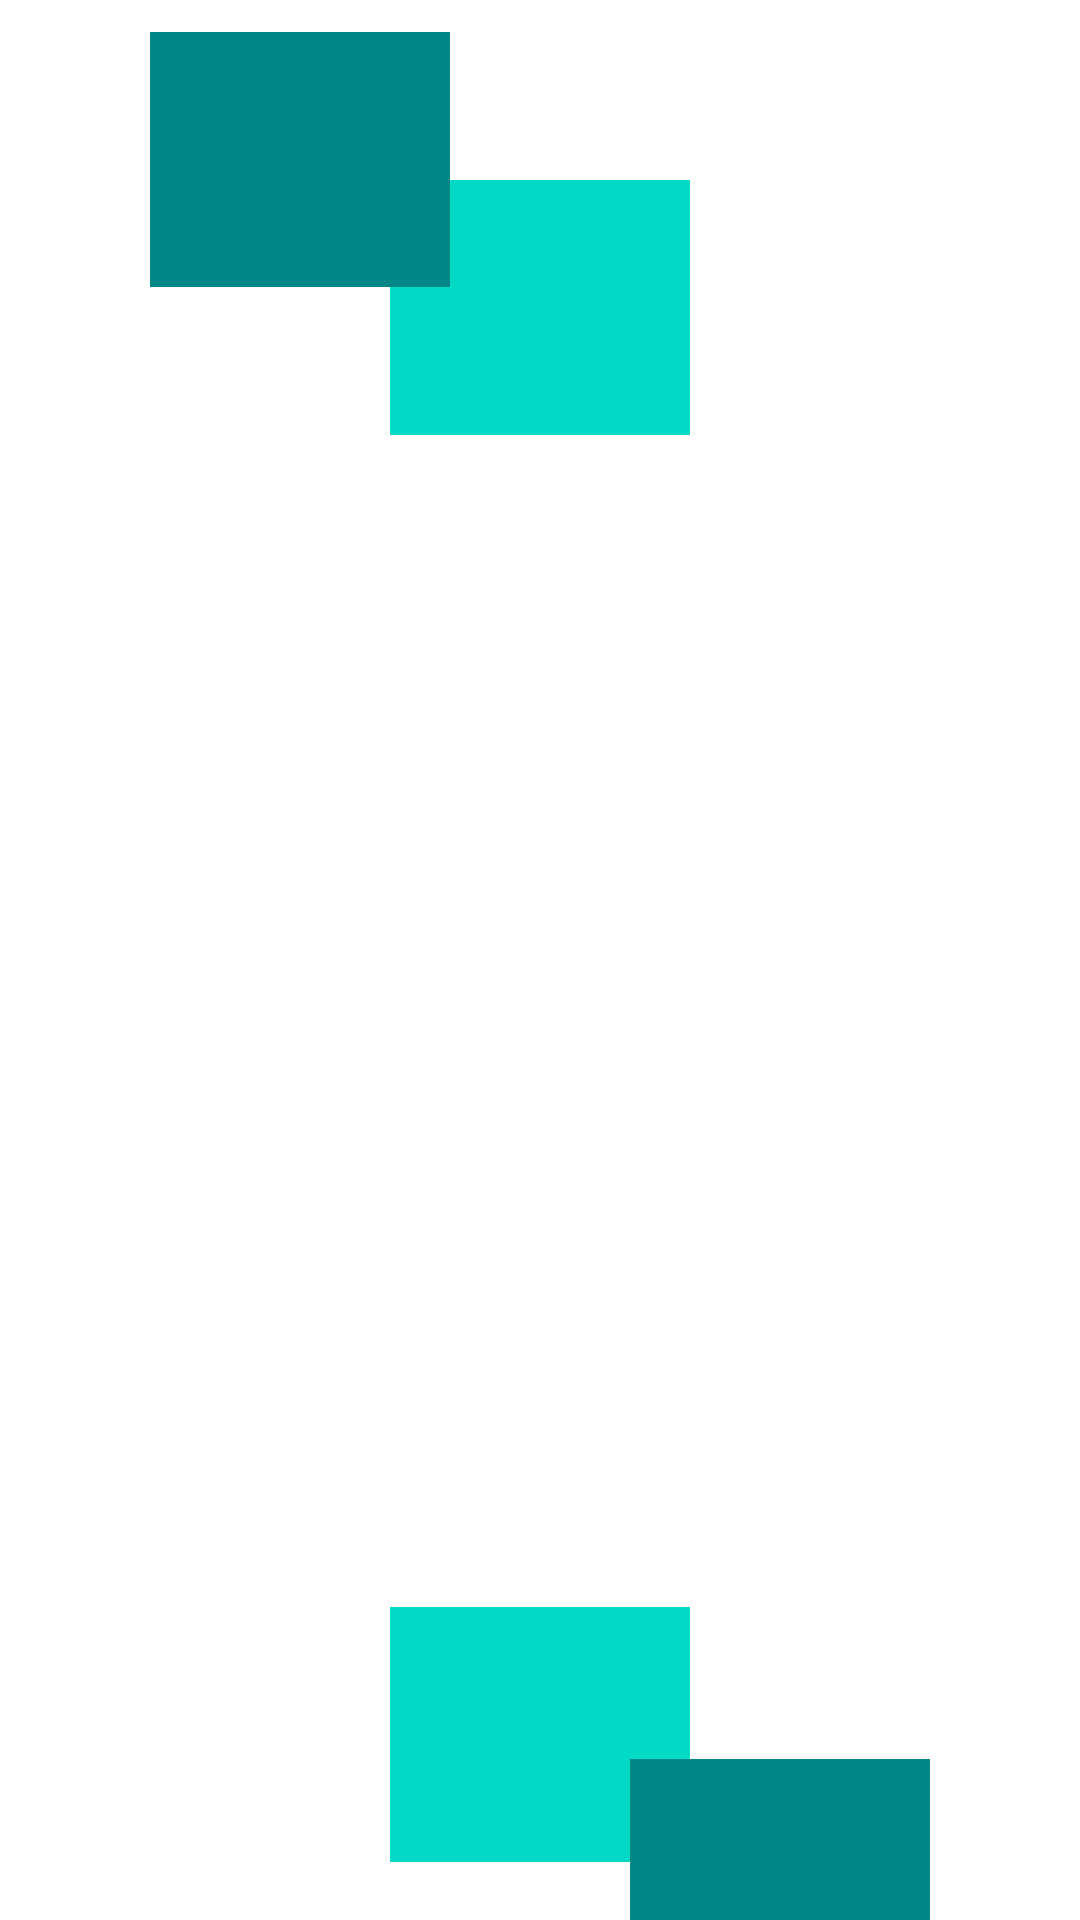

Layout XML and referenced resources for this Android screen:
<!-- AndroidManifest.xml: application theme Theme.PlayerView -->
<!-- res/layout/activity_linear.xml -->
<?xml version="1.0" encoding="utf-8"?>
<LinearLayout xmlns:android="http://schemas.android.com/apk/res/android"
    android:layout_width="match_parent"
    android:layout_height="match_parent"
    android:orientation="vertical"
    android:background="@color/yellow">

        <View
            android:layout_width="100dp"
            android:layout_height="85dp"
            android:layout_marginTop="60dp"
            android:layout_gravity="center_horizontal"
            android:background="@color/teal_200"/>

        <View
            android:layout_width="100dp"
            android:layout_height="85dp"
            android:layout_gravity="center_horizontal"
            android:layout_marginTop="-110dp"
            android:layout_marginEnd="40dp"
            android:background="@color/teal_500"/>

        <View
            android:layout_width="100dp"
            android:layout_height="85dp"
            android:layout_marginTop="-110dp"
            android:layout_marginEnd="80dp"
            android:layout_gravity="center_horizontal"
            android:background="@color/teal_700"/>

        <View
            android:layout_width="100dp"
            android:layout_height="85dp"
            android:layout_gravity="center_horizontal"
            android:layout_marginTop="440dp"
            android:background="@color/teal_200"/>

        <View
            android:layout_width="100dp"
            android:layout_height="85dp"
            android:layout_marginStart="40dp"
            android:layout_marginTop="-60dp"
            android:layout_gravity="center_horizontal"
            android:background="@color/teal_500"/>

        <View
            android:layout_width="100dp"
            android:layout_height="85dp"
            android:layout_marginStart="80dp"
            android:layout_marginTop="-60dp"
            android:layout_gravity="center_horizontal"
            android:background="@color/teal_700"/>

</LinearLayout>
<!-- resources referenced by this layout -->
<resources>
  <style name="Theme.PlayerView" parent="Theme.MaterialComponents.DayNight.NoActionBar">
          
          <item name="colorPrimary">@color/purple_500</item>
          <item name="colorPrimaryVariant">@color/purple_700</item>
          <item name="colorOnPrimary">@color/white</item>
          
          <item name="colorSecondary">@color/teal_200</item>
          <item name="colorSecondaryVariant">@color/teal_700</item>
          <item name="colorOnSecondary">@color/black</item>
          
          <item name="android:statusBarColor">?attr/colorPrimaryVariant</item>
          
          <item name="android:windowNoTitle">true</item>
          <item name="android:windowFullscreen">true</item>
      </style>
  <!-- not gathered from this repository: default colours our renderer supplied (Android Studio template values) -->
  <color name="purple_500">#FF6200EE</color>
  <color name="purple_700">#FF3700B3</color>
  <color name="teal_200">#FF03DAC5</color>
  <color name="teal_700">#FF018786</color>
  <color name="black">#FF000000</color>
  <color name="white">#FFFFFFFF</color>
</resources>
